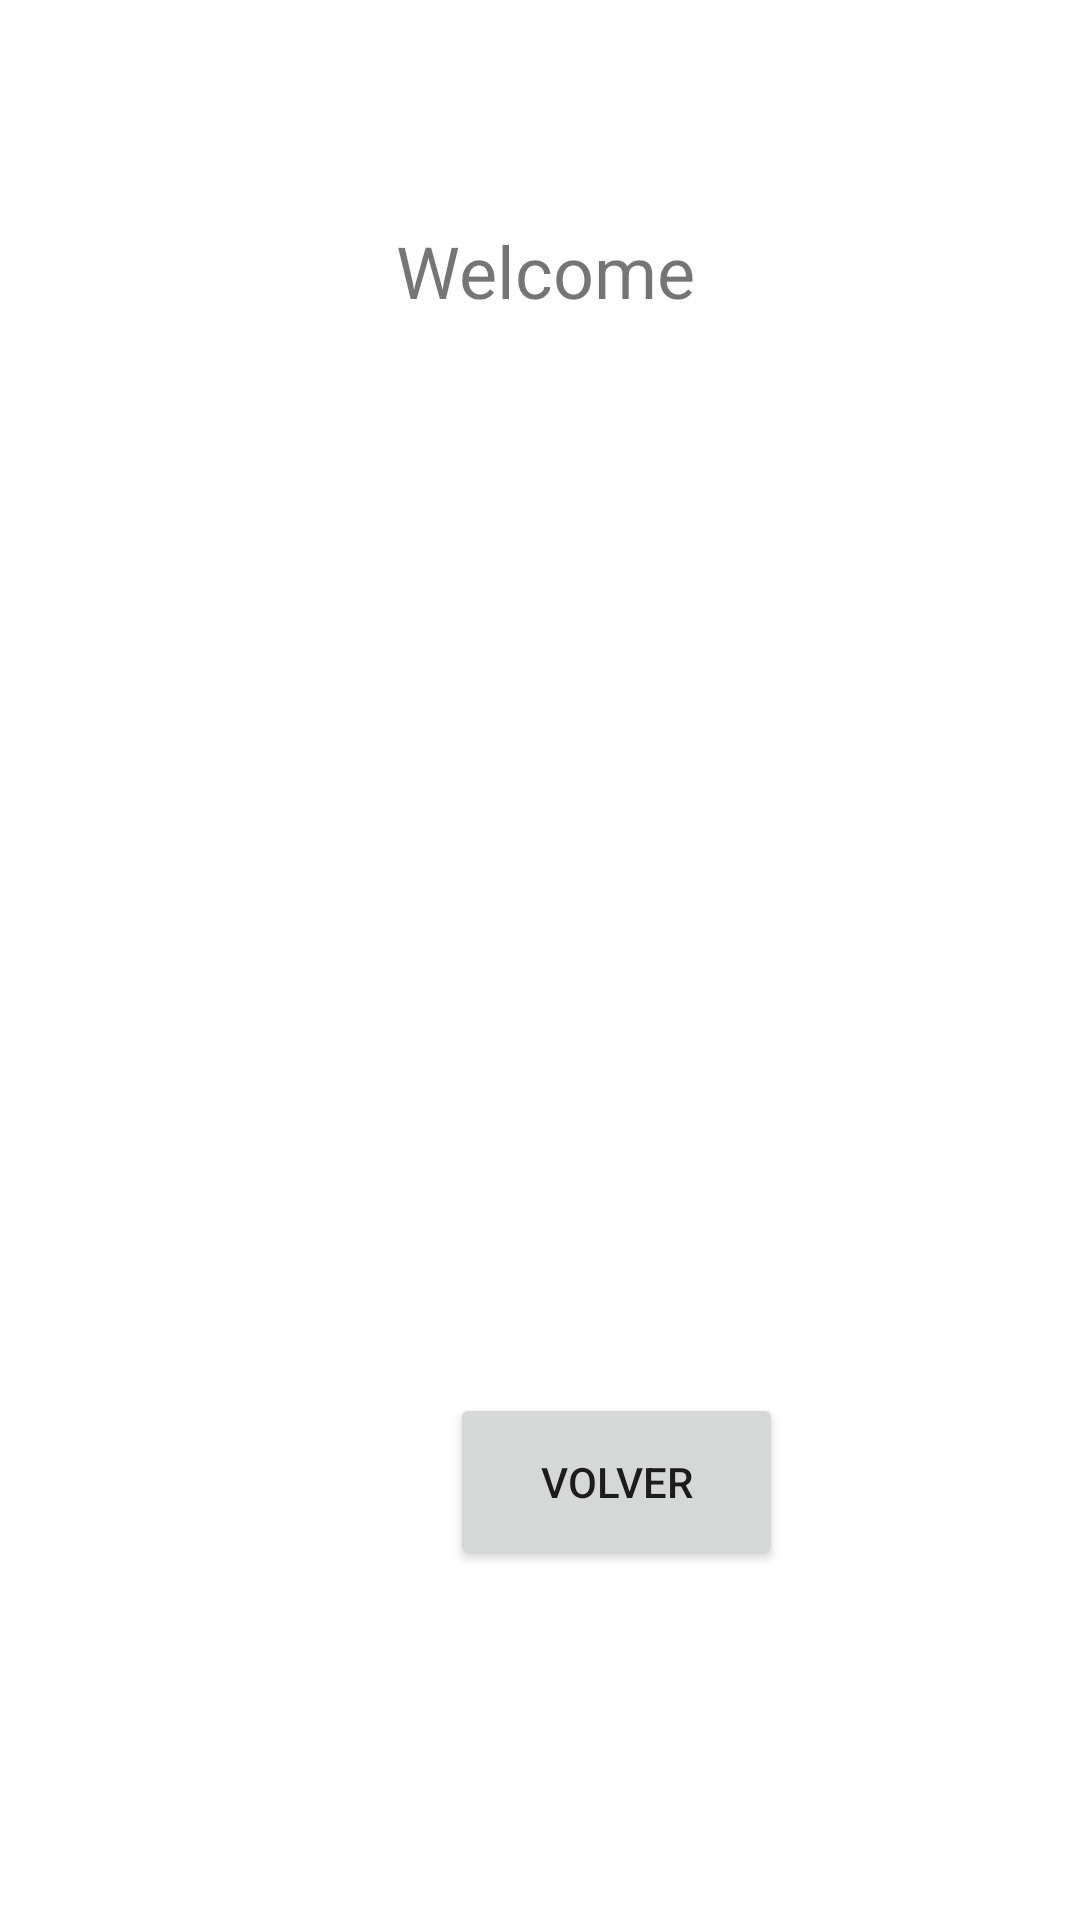

Here is an Android app screen rendered from its layout file. Give the layout XML and the strings, colors and styles it references.
<!-- AndroidManifest.xml: application theme Theme.Radiocheckbutton -->
<!-- res/layout/activity_welcome2.xml -->
<?xml version="1.0" encoding="utf-8"?>
<androidx.constraintlayout.widget.ConstraintLayout xmlns:android="http://schemas.android.com/apk/res/android"
    xmlns:app="http://schemas.android.com/apk/res-auto"
    xmlns:tools="http://schemas.android.com/tools"
    android:layout_width="match_parent"
    android:layout_height="match_parent"
    tools:context=".WelcomeActivity2">

    <ImageView
        android:id="@+id/imageView"
        android:layout_width="343dp"
        android:layout_height="250dp"
        android:layout_marginStart="34dp"
        android:layout_marginTop="60dp"
        app:layout_constraintStart_toStartOf="parent"
        app:layout_constraintTop_toBottomOf="@+id/textViewBack"
        tools:srcCompat="@tools:sample/backgrounds/scenic" />

    <Button
        android:id="@+id/buttonBack"
        android:layout_width="111dp"
        android:layout_height="59dp"
        android:layout_marginStart="150dp"
        android:layout_marginTop="48dp"
        android:text="Volver"
        app:layout_constraintStart_toStartOf="parent"
        app:layout_constraintTop_toBottomOf="@+id/imageView" />

    <TextView
        android:id="@+id/textViewBack"
        android:layout_width="wrap_content"
        android:layout_height="wrap_content"
        android:layout_marginStart="132dp"
        android:layout_marginTop="74dp"
        android:text="Welcome"
        android:textAlignment="center"
        android:textSize="24sp"
        app:layout_constraintStart_toStartOf="parent"
        app:layout_constraintTop_toTopOf="parent" />
</androidx.constraintlayout.widget.ConstraintLayout>
<!-- resources referenced by this layout -->
<resources>
  <style name="Theme.Radiocheckbutton" parent="Theme.MaterialComponents.DayNight.DarkActionBar">
          
          <item name="colorPrimary">@color/purple_500</item>
          <item name="colorPrimaryVariant">@color/purple_700</item>
          <item name="colorOnPrimary">@color/white</item>
          
          <item name="colorSecondary">@color/teal_200</item>
          <item name="colorSecondaryVariant">@color/teal_700</item>
          <item name="colorOnSecondary">@color/black</item>
          
          <item name="android:statusBarColor" tools:targetApi="l">?attr/colorPrimaryVariant</item>
          
      </style>
  <!-- not gathered from this repository: default colours our renderer supplied (Android Studio template values) -->
  <color name="purple_500">#FF6200EE</color>
  <color name="purple_700">#FF3700B3</color>
  <color name="teal_200">#FF03DAC5</color>
  <color name="teal_700">#FF018786</color>
  <color name="black">#FF000000</color>
  <color name="white">#FFFFFFFF</color>
</resources>
